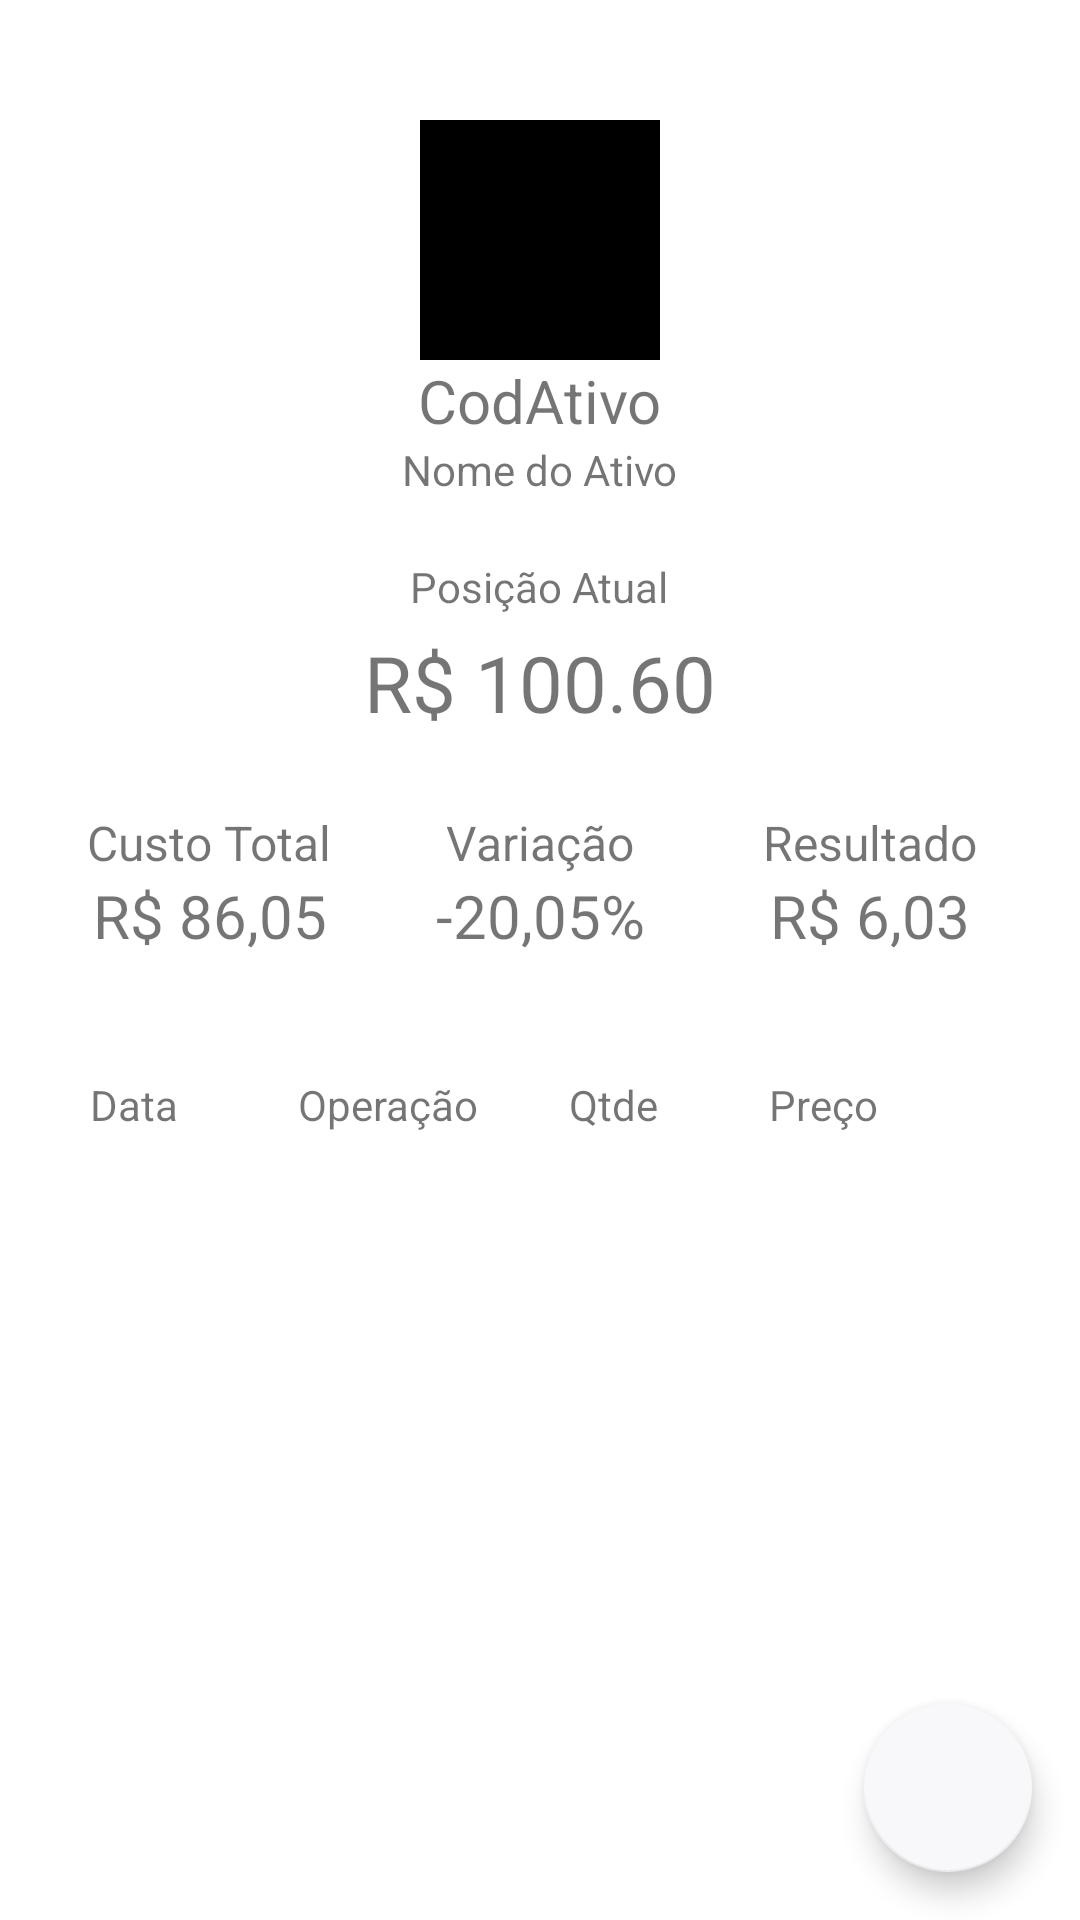

The Android layout XML behind this screen, and the referenced resources:
<!-- AndroidManifest.xml: application theme Theme.MyInvest -->
<!-- res/layout/activity_ver_ativo.xml -->
<?xml version="1.0" encoding="utf-8"?>
<RelativeLayout xmlns:android="http://schemas.android.com/apk/res/android"
    xmlns:tools="http://schemas.android.com/tools"
    android:layout_width="match_parent"
    android:layout_height="match_parent"
    xmlns:app="http://schemas.android.com/apk/res-auto"
    android:orientation="vertical"
    android:id="@+id/conteiner_principal"
    android:background="@color/colorSecondary">

    <LinearLayout
        android:id="@+id/perfil_ativo"
        android:layout_width="wrap_content"
        android:layout_height="wrap_content"
        android:layout_marginTop="40sp"
        android:layout_centerHorizontal="true"
        android:orientation="vertical">
        <ImageView
            android:layout_width="80sp"
            android:layout_height="80sp"
            android:src="@color/black"
            android:layout_gravity="center">
        </ImageView>
        <TextView
            android:id="@+id/cod_ativo"
            android:layout_width="wrap_content"
            android:layout_height="wrap_content"
            android:text="CodAtivo"
            android:textSize="20sp"
            android:layout_gravity="center">
        </TextView>
        <TextView
            android:id="@+id/nome_ativo"
            android:layout_width="wrap_content"
            android:layout_height="wrap_content"
            android:text="Nome do Ativo"
            android:textSize="14sp"
            android:layout_gravity="center">
        </TextView>
    </LinearLayout>
    <LinearLayout
        android:id="@+id/conteiner_posicao_atual"
        android:layout_width="wrap_content"
        android:layout_height="wrap_content"
        android:layout_below="@+id/perfil_ativo"
        android:layout_centerHorizontal="true"
        android:orientation="vertical"
        android:layout_marginTop="20dp">
        <TextView
            android:layout_width="wrap_content"
            android:layout_height="wrap_content"
            android:text="Posição Atual"
            android:layout_gravity="center"/>
        <TextView
            android:id="@+id/posicao_atual"
            android:layout_width="wrap_content"
            android:layout_height="wrap_content"
            android:padding="5sp"
            android:layout_gravity="center"
            android:textSize="26sp"
            android:text="R$ 100.60" />
    </LinearLayout>

    <RelativeLayout
        android:id="@+id/conteiner_info_rendimento"
        android:layout_width="match_parent"
        android:layout_height="wrap_content"
        android:layout_below="@+id/conteiner_posicao_atual">

        <LinearLayout
            android:layout_width="wrap_content"
            android:layout_height="wrap_content"
            android:layout_alignParentLeft="true"
            android:layout_marginStart="10sp"
            android:layout_marginTop="20sp"
            android:layout_marginEnd="20sp"
            android:layout_marginBottom="20sp"
            android:orientation="vertical">

            <TextView
                android:layout_width="wrap_content"
                android:layout_height="wrap_content"
                android:layout_gravity="center"
                android:text="Custo Total"
                android:textSize="16sp" />

            <TextView
                android:id="@+id/custo_total"
                android:layout_width="120sp"
                android:layout_height="wrap_content"
                android:layout_gravity="center"
                android:autoSizeTextType="uniform"
                android:gravity="center"
                android:maxLines="1"
                android:text="R$ 86,05"
                android:textSize="20sp" />
        </LinearLayout>

        <LinearLayout
            android:layout_width="wrap_content"
            android:layout_height="wrap_content"
            android:layout_centerHorizontal="true"
            android:layout_marginStart="20sp"
            android:layout_marginTop="20sp"
            android:layout_marginEnd="20sp"
            android:layout_marginBottom="20sp"
            android:orientation="vertical">

            <TextView
                android:layout_width="wrap_content"
                android:layout_height="wrap_content"
                android:layout_gravity="center"
                android:text="Variação"
                android:textSize="16sp" />

            <TextView
                android:id="@+id/variacao_ativo"
                android:layout_width="120sp"
                android:layout_height="wrap_content"
                android:layout_gravity="center"
                android:autoSizeTextType="uniform"
                android:gravity="center"
                android:maxLines="1"
                android:text="-20,05%"
                android:textSize="20sp" />
        </LinearLayout>

        <LinearLayout
            android:layout_width="wrap_content"
            android:layout_height="wrap_content"
            android:layout_alignParentRight="true"
            android:layout_marginTop="20sp"
            android:layout_marginEnd="10sp"
            android:layout_marginBottom="20sp"
            android:orientation="vertical">

            <TextView
                android:layout_width="wrap_content"
                android:layout_height="wrap_content"
                android:layout_gravity="center"
                android:text="Resultado"
                android:textSize="16sp" />

            <TextView
                android:id="@+id/text_resultado"
                android:layout_width="120sp"
                android:layout_height="wrap_content"
                android:layout_gravity="center"
                android:autoSizeTextType="uniform"
                android:gravity="center"
                android:maxLines="1"
                android:text="R$ 6,03"
                android:textSize="20sp" />
        </LinearLayout>
    </RelativeLayout>

    <LinearLayout
        android:layout_width="match_parent"
        android:layout_height="wrap_content"
        android:layout_below="@+id/conteiner_info_rendimento"
        android:layout_marginTop="10sp"
        android:orientation="vertical">

        <RelativeLayout
            android:layout_width="match_parent"
            android:layout_height="wrap_content">

            <TextView
                android:id="@+id/titulo_tabela_data"
                android:layout_width="wrap_content"
                android:layout_height="wrap_content"
                android:layout_alignParentLeft="true"
                android:layout_centerVertical="true"
                android:layout_marginStart="30sp"
                android:layout_marginTop="20sp"
                android:text="Data"
                android:textSize="14sp" />
            <TextView
                android:id="@+id/titulo_tabela_opera"
                android:layout_width="wrap_content"
                android:layout_height="wrap_content"
                android:layout_centerVertical="true"
                android:layout_marginTop="20sp"
                android:text="Operação"
                android:textSize="14sp"
                android:layout_toEndOf="@+id/titulo_tabela_data"
                android:layout_marginStart="40sp"/>

            <TextView
                android:id="@+id/titulo_tabela_qtde"
                android:layout_width="wrap_content"
                android:layout_height="wrap_content"
                android:layout_centerVertical="true"
                android:layout_marginStart="30sp"
                android:layout_toRightOf="@+id/titulo_tabela_opera"
                android:autoSizeTextType="uniform"
                android:gravity="center"
                android:maxLines="1"
                android:text="Qtde"
                android:textSize="14sp" />

            <TextView
                android:id="@+id/preco"
                android:layout_width="70sp"
                android:layout_height="wrap_content"
                android:layout_centerVertical="true"
                android:layout_marginStart="20sp"
                android:layout_marginTop="20sp"
                android:layout_toEndOf="@id/titulo_tabela_qtde"
                android:autoSizeTextType="uniform"
                android:gravity="center"
                android:maxLines="1"
                android:text="Preço"
                android:textSize="14sp" />
        </RelativeLayout>

        <androidx.recyclerview.widget.RecyclerView
            android:id="@+id/recycle_opera"
            android:layout_width="match_parent"
            android:layout_height="match_parent"
            android:layout_marginHorizontal="10sp"
            android:layout_marginTop="0sp"
            app:layoutManager="LinearLayoutManager"
            tools:listitem="@layout/item_recycle_opera" />
    </LinearLayout>
    <com.google.android.material.floatingactionbutton.FloatingActionButton
        android:id="@+id/add_opera"
        android:layout_width="wrap_content"
        android:layout_height="wrap_content"
        android:layout_alignParentEnd="true"
        android:layout_alignParentBottom="true"
        android:layout_marginEnd="16sp"
        android:layout_marginBottom="16sp"
        android:src="@drawable/ic_baseline_add_24"
        app:backgroundTint="@color/colorPrimary">
    </com.google.android.material.floatingactionbutton.FloatingActionButton>
</RelativeLayout>
<!-- res/layout/item_recycle_opera.xml (included above) -->
<?xml version="1.0" encoding="utf-8"?>
<RelativeLayout xmlns:android="http://schemas.android.com/apk/res/android"
    android:layout_width="match_parent"
    android:layout_height="wrap_content"
    xmlns:tools="http://schemas.android.com/tools"
    android:background="@color/colorSecondary"
    android:elevation="10sp"
    android:id="@+id/item_recycle_opera"
    tools:showIn="@layout/activity_ver_ativo">

    <TextView
        android:id="@+id/titulo_tabela_data"
        android:layout_width="wrap_content"
        android:layout_height="wrap_content"
        android:layout_centerVertical="true"
        android:layout_alignParentLeft="true"
        android:layout_marginStart="5sp"
        android:text="11/09/2021"
        android:textSize="14sp" />
    <TextView
        android:id="@+id/titulo_tabela_opera"
        android:layout_width="wrap_content"
        android:layout_height="wrap_content"
        android:layout_centerVertical="true"
        android:layout_marginTop="20sp"
        android:text="Compra"
        android:textSize="14sp"
        android:layout_toEndOf="@+id/titulo_tabela_data"
        android:layout_marginStart="30sp"/>

    <TextView
        android:id="@+id/titulo_tabela_qtde"
        android:layout_width="50sp"
        android:gravity="center"
        android:layout_height="wrap_content"
        android:layout_marginTop="20sp"
        android:autoSizeTextType="uniform"
        android:layout_centerVertical="true"
        android:maxLines="1"
        android:layout_marginStart="15sp"
        android:layout_toRightOf="@+id/titulo_tabela_opera"
        android:text="60"
        android:textSize="14sp" />

    <TextView
        android:id="@+id/preco"
        android:layout_width="wrap_content"
        android:maxHeight="60sp"
        android:layout_height="wrap_content"
        android:layout_centerVertical="true"
        android:layout_marginStart="25sp"
        android:layout_marginTop="20sp"
        android:layout_toEndOf="@id/titulo_tabela_qtde"
        android:autoSizeTextType="uniform"
        android:maxLines="1"
        android:text="100"
        android:textSize="14sp" />

    <ImageButton
        android:id="@+id/button_excluir_opera"
        android:layout_width="30dp"
        android:layout_height="30dp"
        android:layout_centerVertical="true"
        android:layout_marginStart="16sp"
        android:layout_toEndOf="@+id/preco"
        android:backgroundTint="@color/colorSecondary"
        android:src="@drawable/ic_baseline_close_24" />
    <LinearLayout
        android:layout_width="match_parent"
        android:layout_height="1sp"
        android:background="@color/colorPrimaryVariant"
        android:layout_marginTop="60sp"
        tools:ignore="NotSibling">
    </LinearLayout>
</RelativeLayout>
<!-- resources referenced by this layout -->
<resources>
  <color name="black">#FF000000</color>
  <color name="colorPrimary">#F8F8FA</color>
  <color name="colorPrimaryVariant">#AFB7BE</color>
  <color name="colorSecondary">#FFFFFF</color>
  <style name="Theme.MyInvest" parent="Theme.MaterialComponents.DayNight.NoActionBar">
          
          <item name="colorPrimary">#F8F8FA</item>
          <item name="colorPrimaryVariant">#AFB7BE</item>
          
          <item name="colorSecondary">#FFFFFF</item>
          <item name="colorOnSecondary">@color/black</item>
          
          <item name="android:statusBarColor" tools:targetApi="l">?attr/colorPrimaryVariant</item>
          
      </style>
</resources>
